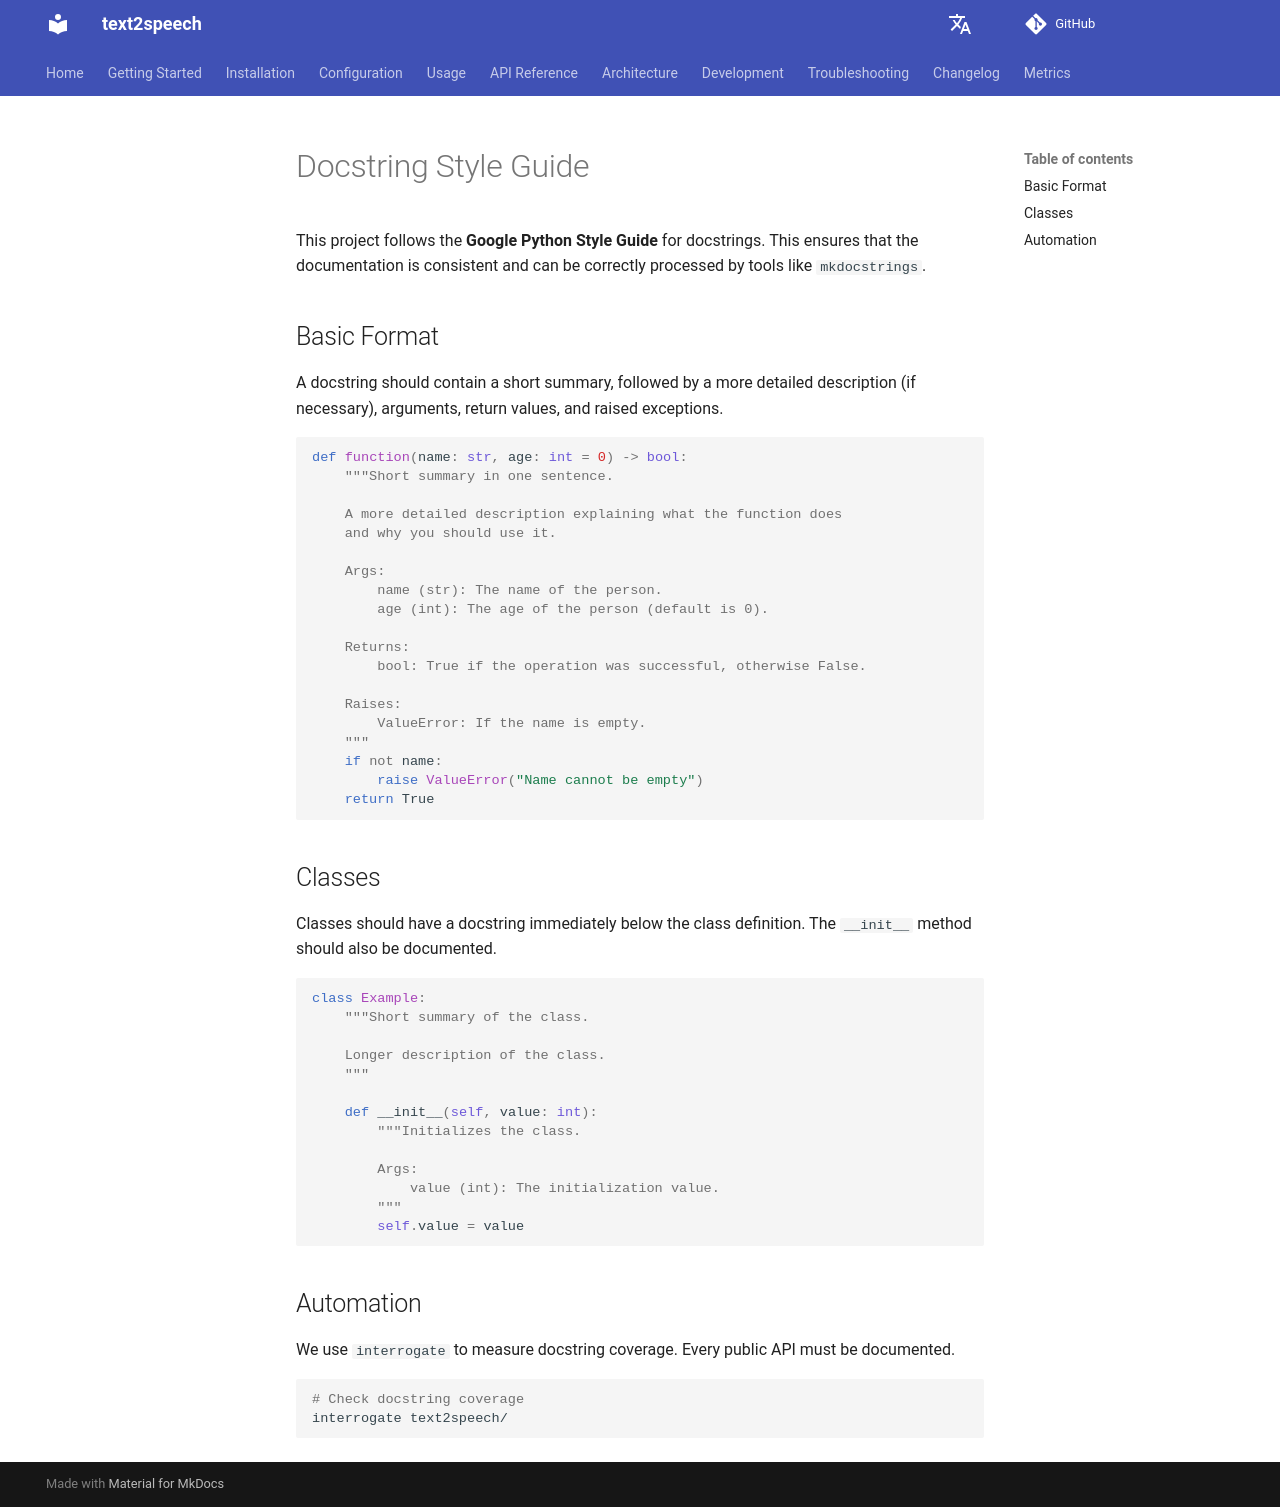

repository: dgaida/text2speech · page: 0.2.0/en/en/development/style-guide/index.html · generator: mkdocs

# Docstring Style Guide

This project follows the **Google Python Style Guide** for docstrings. This ensures that the documentation is consistent and can be correctly processed by tools like `mkdocstrings`.

## Basic Format

A docstring should contain a short summary, followed by a more detailed description (if necessary), arguments, return values, and raised exceptions.

```python
def function(name: str, age: int = 0) -> bool:
    """Short summary in one sentence.

    A more detailed description explaining what the function does
    and why you should use it.

    Args:
        name (str): The name of the person.
        age (int): The age of the person (default is 0).

    Returns:
        bool: True if the operation was successful, otherwise False.

    Raises:
        ValueError: If the name is empty.
    """
    if not name:
        raise ValueError("Name cannot be empty")
    return True
```

## Classes

Classes should have a docstring immediately below the class definition. The `__init__` method should also be documented.

```python
class Example:
    """Short summary of the class.

    Longer description of the class.
    """

    def __init__(self, value: int):
        """Initializes the class.

        Args:
            value (int): The initialization value.
        """
        self.value = value
```

## Automation

We use `interrogate` to measure docstring coverage. Every public API must be documented.

```bash
# Check docstring coverage
interrogate text2speech/
```
